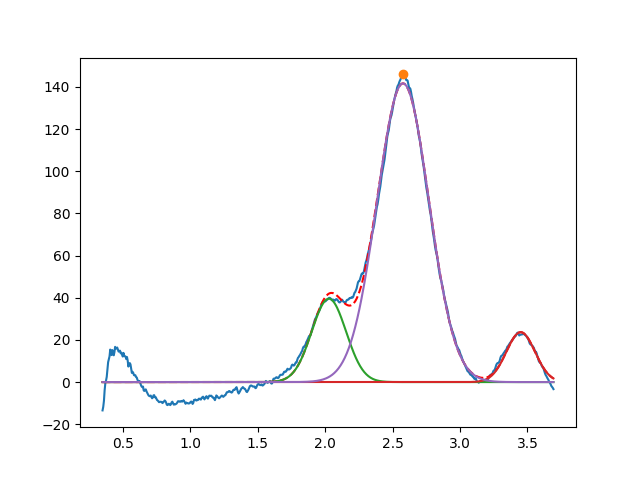

The data file committed next to this chart (first rows):
2.027894225058169297e+00, 3.954221828945465944e+01, 2.999999999999999334e-01, 9.999999999999754641e-01
3.450000000000000622e+00, 2.367707686300408909e+01, 2.503528108425445708e-01, 9.999999999983937293e-01
2.577355520662865995e+00, 1.416863386536905125e+02, 4.537223580318003324e-01, 9.999999999612163570e-01
